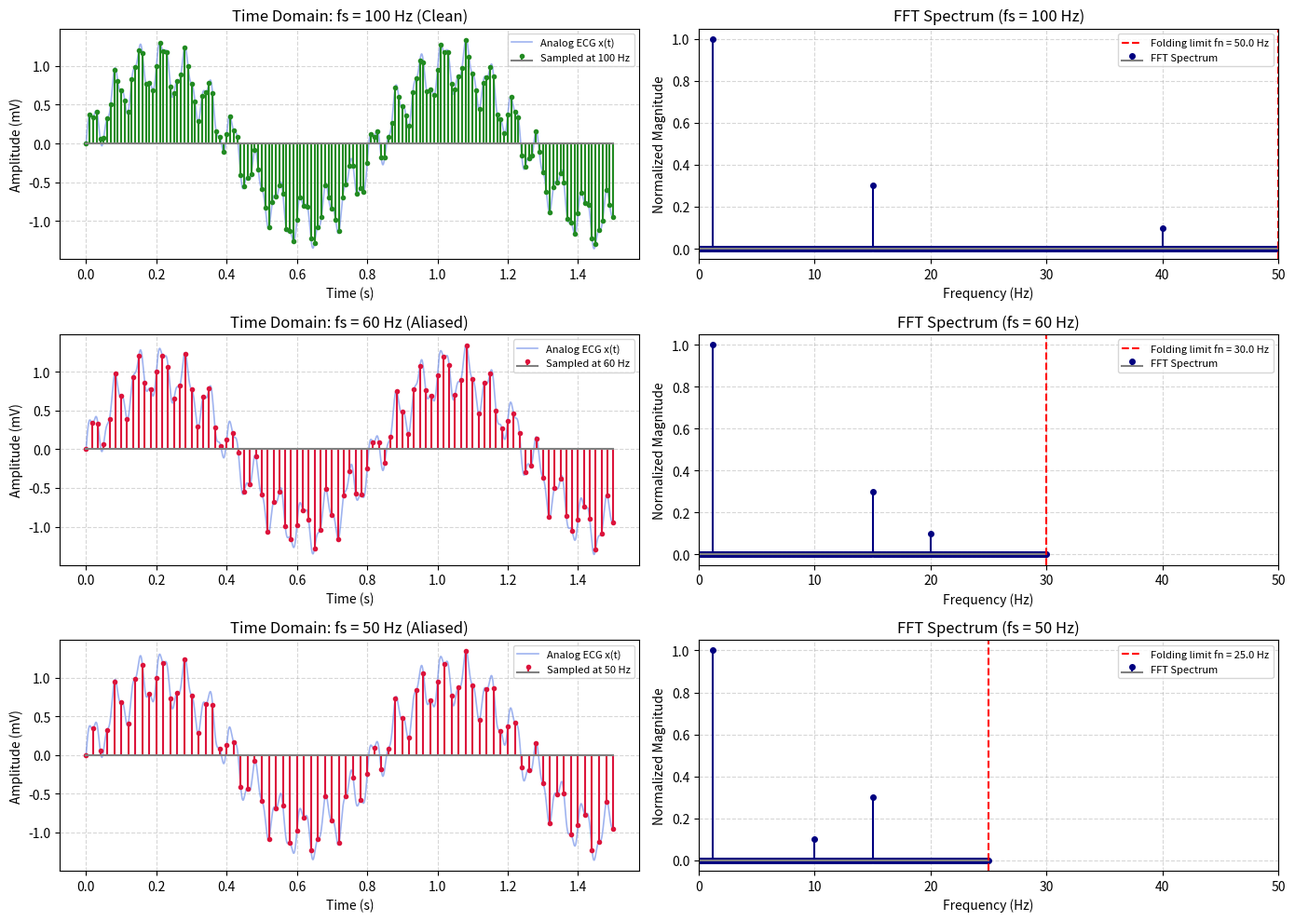

Recreate this plot in Python.
"""
Problem 9: ECG-Like Signal Sampling
===================================

Problem Statement:
------------------
Generate a synthetic signal:
    x(t) = sin(2*pi*1.2*t) + 0.3*sin(2*pi*15*t) + 0.1*sin(2*pi*40*t)

Treat it as a simplified physiological signal.

Tasks:
------
1. Determine its maximum frequency.
2. Calculate the Nyquist rate.
3. Sample it at f_s = 100, 60, and 50 Hz.
4. Plot the signals.
5. Compare their FFT spectra.
6. Discuss which components become distorted due to aliasing.
"""

import numpy as np
import matplotlib.pyplot as plt


def ecg_signal(t):
    """Generates the simplified physiological ECG-like signal."""
    return (
        np.sin(2 * np.pi * 1.2 * t)
        + 0.3 * np.sin(2 * np.pi * 15.0 * t)
        + 0.1 * np.sin(2 * np.pi * 40.0 * t)
    )


def solve_problem9():
    components = [
        {"name": "Cardiac Base Rhythm (1.2 Hz)", "f": 1.2, "amp": 1.0},
        {"name": "P/T Wave Dynamics (15 Hz)", "f": 15.0, "amp": 0.3},
        {"name": "QRS Sharp Feature (40 Hz)", "f": 40.0, "amp": 0.1},
    ]
    freqs_list = [c["f"] for c in components]

    # Task 1: Maximum frequency component
    f_max = max(freqs_list)

    # Task 2: Nyquist rate
    nyquist_rate = 2 * f_max  # 80 Hz

    print("=" * 75)
    print("CSE220 Lab — Problem 9: ECG-Like Signal Sampling")
    print("=" * 75)
    print("Signal: x(t) = sin(2*pi*1.2*t) + 0.3*sin(2*pi*15*t) + 0.1*sin(2*pi*40*t)")
    print(f"1. Maximum frequency component (f_max): {f_max} Hz")
    print(f"2. Nyquist rate (2 * f_max):            {nyquist_rate} Hz\n")

    sampling_rates = [100.0, 60.0, 50.0]
    duration_time = 1.5  # 1.5 s for time-domain display
    duration_fft = 10.0  # 10 s for fine frequency resolution (0.1 Hz)

    t_cont = np.linspace(0, duration_time, 3000)
    x_cont = ecg_signal(t_cont)

    fig, axes = plt.subplots(3, 2, figsize=(14, 10))

    print("--- Tasks 5 & 6: FFT Spectra Comparison & Distortion Discussion ---")
    for idx, fs in enumerate(sampling_rates):
        Ts = 1.0 / fs
        fn = fs / 2.0

        # Time samples for plot
        t_samples = np.arange(0, duration_time + Ts / 2, Ts)
        x_samples = ecg_signal(t_samples)

        # High-resolution FFT
        N_fft = int(fs * duration_fft)
        t_fft = np.arange(N_fft) * Ts
        x_fft = ecg_signal(t_fft)
        X = np.fft.rfft(x_fft)
        fft_freqs = np.fft.rfftfreq(N_fft, d=Ts)
        mag = np.abs(X) / (N_fft / 2)

        # Predict aliases
        print(f"* Sampling rate fs = {fs:.0f} Hz (Nyquist folding limit fn = {fn:.1f} Hz):")
        if fs > nyquist_rate:
            print("  Status: NO ALIASING (fs > 80 Hz). All 3 components preserved accurately.")
        else:
            print(f"  Status: ALIASING DETECTED (fs < {nyquist_rate} Hz).")

        for c in components:
            f_comp = c["f"]
            if f_comp <= fn:
                print(f"    - {c['name']} remains intact at {f_comp:.1f} Hz.")
            else:
                f_alias = abs(f_comp - fs * round(f_comp / fs))
                print(
                    f"    - {c['name']} ALIASES to {f_alias:.1f} Hz! "
                    f"(Appears as false low-frequency artifact in baseband)."
                )
        print()

        # Left: Time Domain
        ax_time = axes[idx, 0]
        ax_time.plot(t_cont, x_cont, color="royalblue", alpha=0.5, lw=1.2, label="Analog ECG x(t)")
        markerline, stemlines, baseline = ax_time.stem(
            t_samples,
            x_samples,
            linefmt="crimson" if fs < nyquist_rate else "forestgreen",
            markerfmt="o",
            basefmt="gray",
            label=f"Sampled at {int(fs)} Hz",
        )
        plt.setp(markerline, markersize=3)
        ax_time.set_title(f"Time Domain: fs = {int(fs)} Hz ({'Aliased' if fs < nyquist_rate else 'Clean'})")
        ax_time.set_ylabel("Amplitude (mV)")
        ax_time.set_xlabel("Time (s)")
        ax_time.grid(True, linestyle="--", alpha=0.5)
        ax_time.legend(loc="upper right", fontsize=8)

        # Right: Frequency Domain (FFT)
        ax_freq = axes[idx, 1]
        markerline2, stemlines2, baseline2 = ax_freq.stem(
            fft_freqs,
            mag,
            linefmt="navy",
            markerfmt="o",
            basefmt="gray",
            label="FFT Spectrum",
        )
        plt.setp(markerline2, markersize=4)
        ax_freq.axvline(fn, color="red", linestyle="--", label=f"Folding limit fn = {fn:.1f} Hz")
        ax_freq.set_xlim(0, 50)
        ax_freq.set_title(f"FFT Spectrum (fs = {int(fs)} Hz)")
        ax_freq.set_xlabel("Frequency (Hz)")
        ax_freq.set_ylabel("Normalized Magnitude")
        ax_freq.grid(True, linestyle="--", alpha=0.5)
        ax_freq.legend(loc="upper right", fontsize=8)

    print("Discussion Summary:")
    print(
        "In physiological signals like ECG, high-frequency components (e.g. 40 Hz) capture\n"
        "rapid electrical depolarizations (the QRS complex). When sampled below 80 Hz:\n"
        "- At 60 Hz, the 40-Hz feature folds back to 20 Hz, falsely inflating mid-band power.\n"
        "- At 50 Hz, the 40-Hz feature folds to 10 Hz, overlapping near typical heart rate harmonics.\n"
        "- Such aliasing irreversibly blurs sharp physiological transients and introduces\n"
        "  misleading low-frequency artifacts that can corrupt diagnostic algorithms."
    )
    print("=" * 75)

    plt.tight_layout()
    plt.show()


if __name__ == "__main__":
    solve_problem9()
